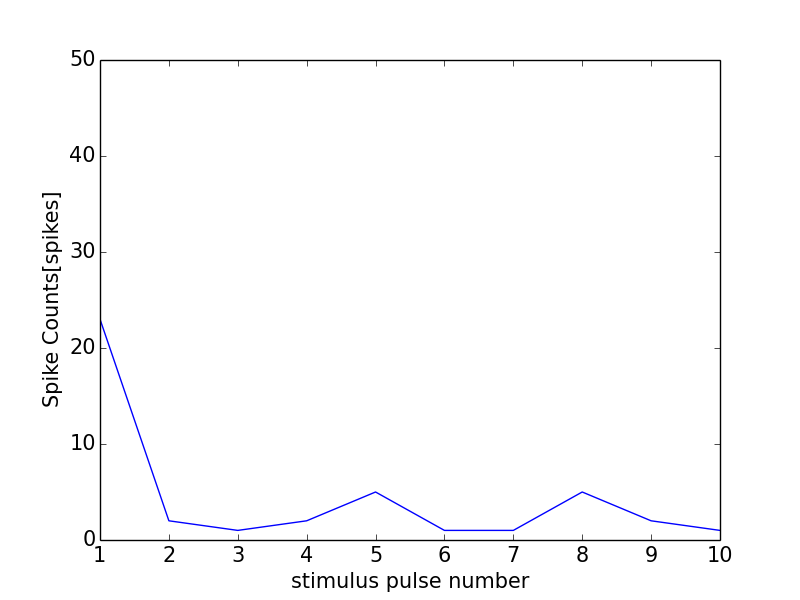

Values plotted in this chart, from the file beside it:
0, 0.0
0, 0
1, 23
2, 2
3, 1
4, 2
5, 5
6, 1
7, 1
8, 5
9, 2
10, 1
11, 0
